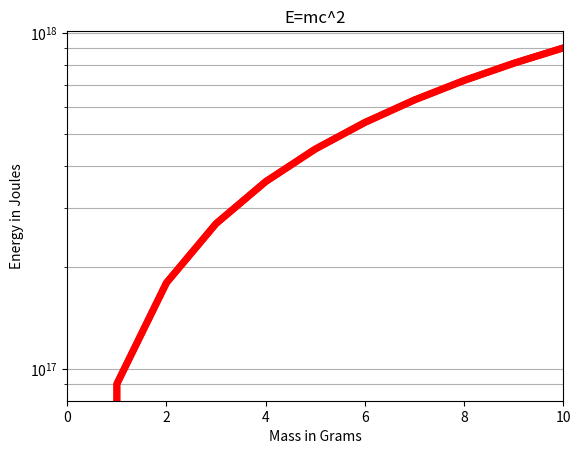
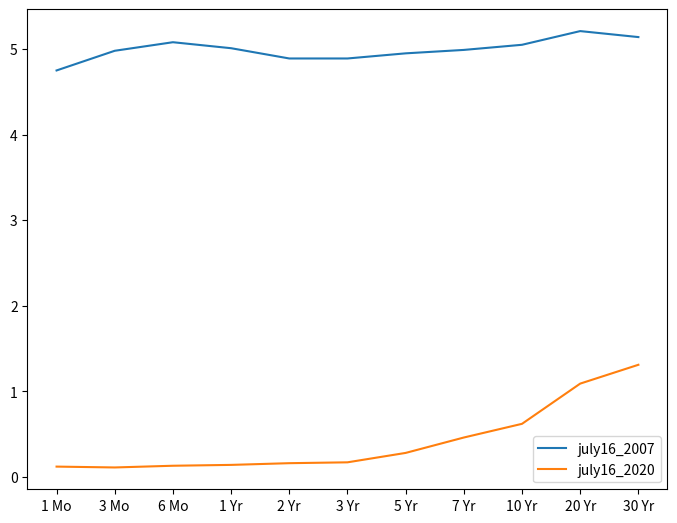
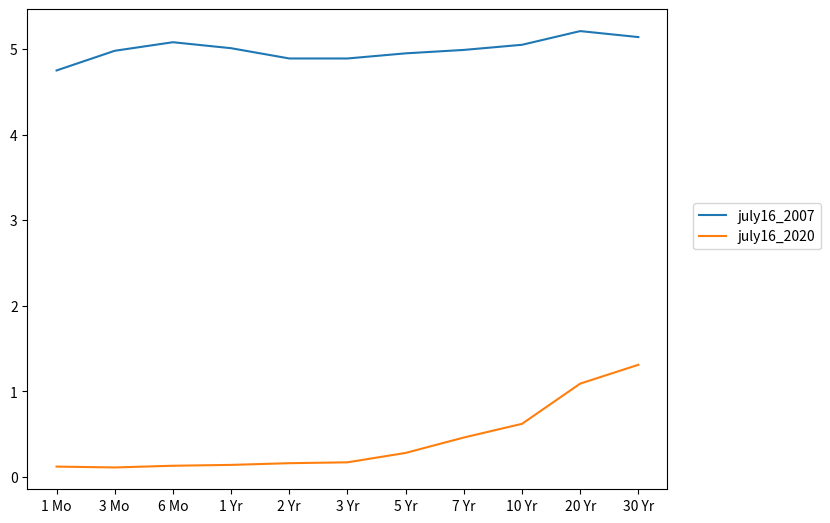
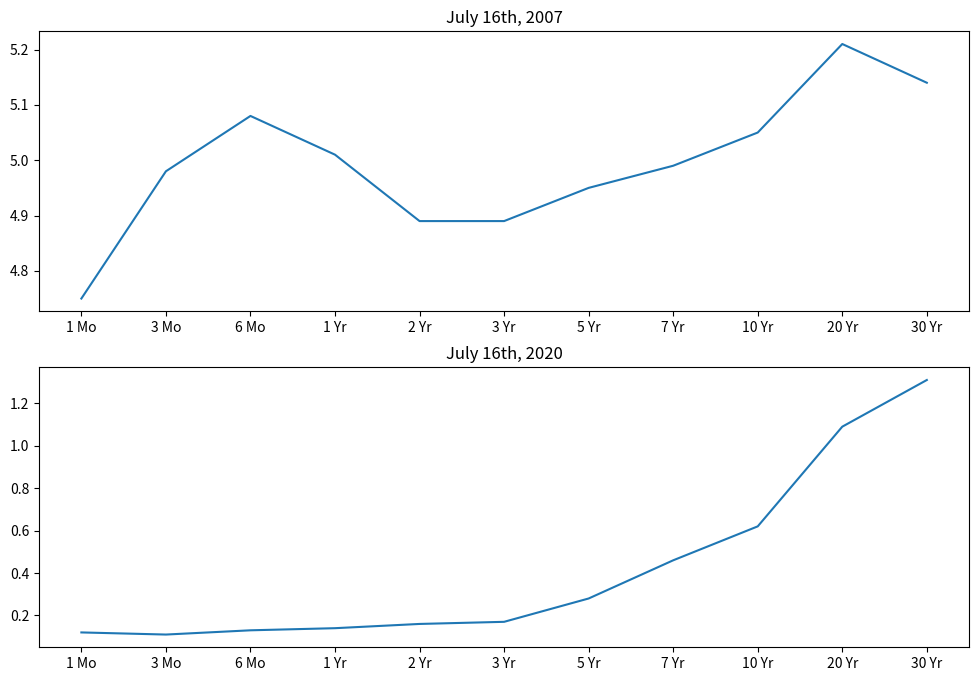
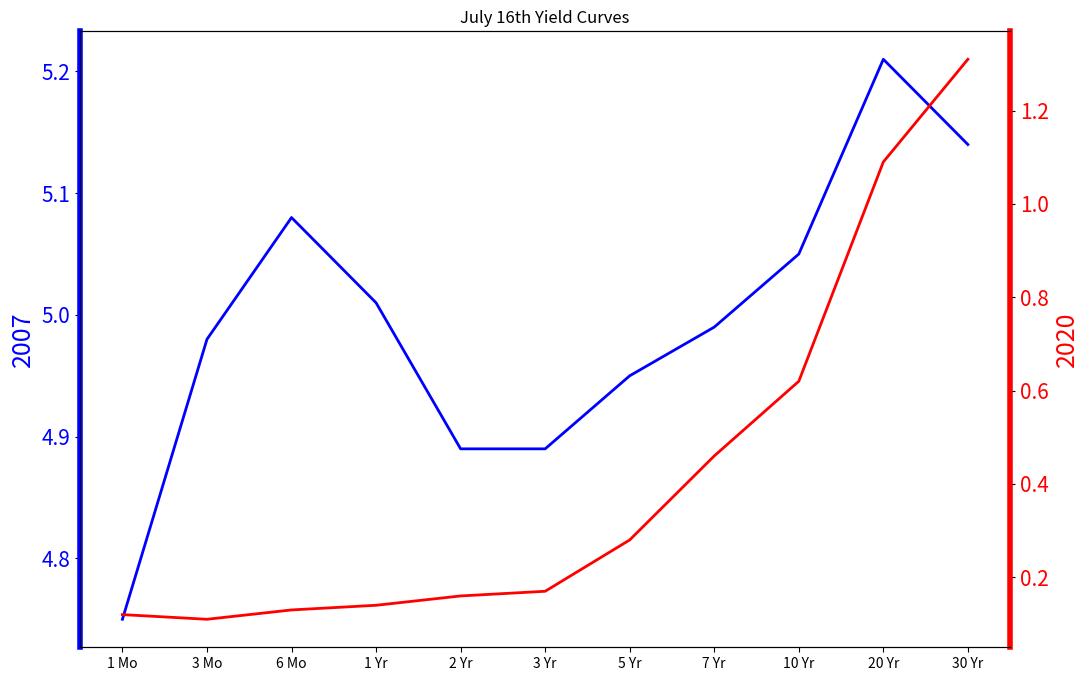

These charts were generated, in order, by the following Python code:
import numpy as np

m = np.linspace(0,10,11)

print(f"The array m should look like this: \n\n{m}")

c = 3 * 10**8 # Speed of Light

E = m*c**2

print(f"The array E should look like this: \n\n {E}")

import matplotlib.pyplot as plt

# CODE HERE

# DON"T RUN THE CELL BELOW< THAT WILL ERASE THE PLOT!

plt.plot(m,E,color='red',lw=5)
plt.title("E=mc^2")
plt.xlabel("Mass in Grams")
plt.ylabel("Energy in Joules")
plt.xlim(0,10)
plt.show()

# CODE HERE

# DONT RUN THE CELL BELOW! THAT WILL ERASE THE PLOT!

plt.plot(m,E,color='red',lw=5) 
plt.title("E=mc^2")
plt.xlabel("Mass in Grams")
plt.ylabel("Energy in Joules")
plt.xlim(0,10)

# LOG SCALE
plt.yscale("log")
plt.grid(which='both',axis='y')

plt.show()

labels = ['1 Mo','3 Mo','6 Mo','1 Yr','2 Yr','3 Yr','5 Yr','7 Yr','10 Yr','20 Yr','30 Yr']

july16_2007 =[4.75,4.98,5.08,5.01,4.89,4.89,4.95,4.99,5.05,5.21,5.14]
july16_2020 = [0.12,0.11,0.13,0.14,0.16,0.17,0.28,0.46,0.62,1.09,1.31]

# CODE HERE

# DONT RUN THE CELL BELOW! IT WILL ERASE THE PLOT!

# Create Figure (empty canvas)
fig = plt.figure()

# Add set of axes to figure
axes = fig.add_axes([0, 0, 1, 1]) # left, bottom, width, height (range 0 to 1)

# Plot on that set of axes
axes.plot(labels, july16_2007,label='july16_2007')
axes.plot(labels,july16_2020,label='july16_2020')
plt.legend()

plt.show()

# CODE HERE

# DONT RUN THE CELL BELOW! IT WILL ERASE THE PLOT!

# Create Figure (empty canvas)
fig = plt.figure()

# Add set of axes to figure
axes = fig.add_axes([0, 0, 1, 1]) # left, bottom, width, height (range 0 to 1)

# Plot on that set of axes
axes.plot(labels, july16_2007,label='july16_2007')
axes.plot(labels,july16_2020,label='july16_2020')
plt.legend(loc=(1.04,0.5))

plt.show()

# CODE HERE

# DONT RUN THE CELL BELOW! IT WILL ERASE THE PLOT!

fig,axes = plt.subplots(nrows=2,ncols=1,figsize=(12,8))

axes[0].plot(labels, july16_2007,label='july16_2007')
axes[0].set_title("July 16th, 2007")
axes[1].plot(labels,july16_2020,label='july16_2020')
axes[1].set_title("July 16th, 2020")


plt.show()

# CODE HERE

# DONT RUN THE CELL BELOW! IT ERASES THE PLOT!

fig, ax1 = plt.subplots(figsize=(12,8))

ax1.plot(labels,july16_2007, lw=2, color="blue")
ax1.set_ylabel("2007", fontsize=18, color="blue")

ax1.spines['left'].set_color('blue')
ax1.spines['left'].set_linewidth(4)

for label in ax1.get_yticklabels():
    label.set_color("blue")
plt.yticks(fontsize=15)    
    
ax2 = ax1.twinx()
ax2.plot(labels,july16_2020, lw=2, color="red")
ax2.set_ylabel("2020", fontsize=18, color="red")

ax2.spines['right'].set_color('red')
ax2.spines['right'].set_linewidth(4)

for label in ax2.get_yticklabels():
    label.set_color("red")
    
ax1.set_title("July 16th Yield Curves");
plt.yticks(fontsize=15)